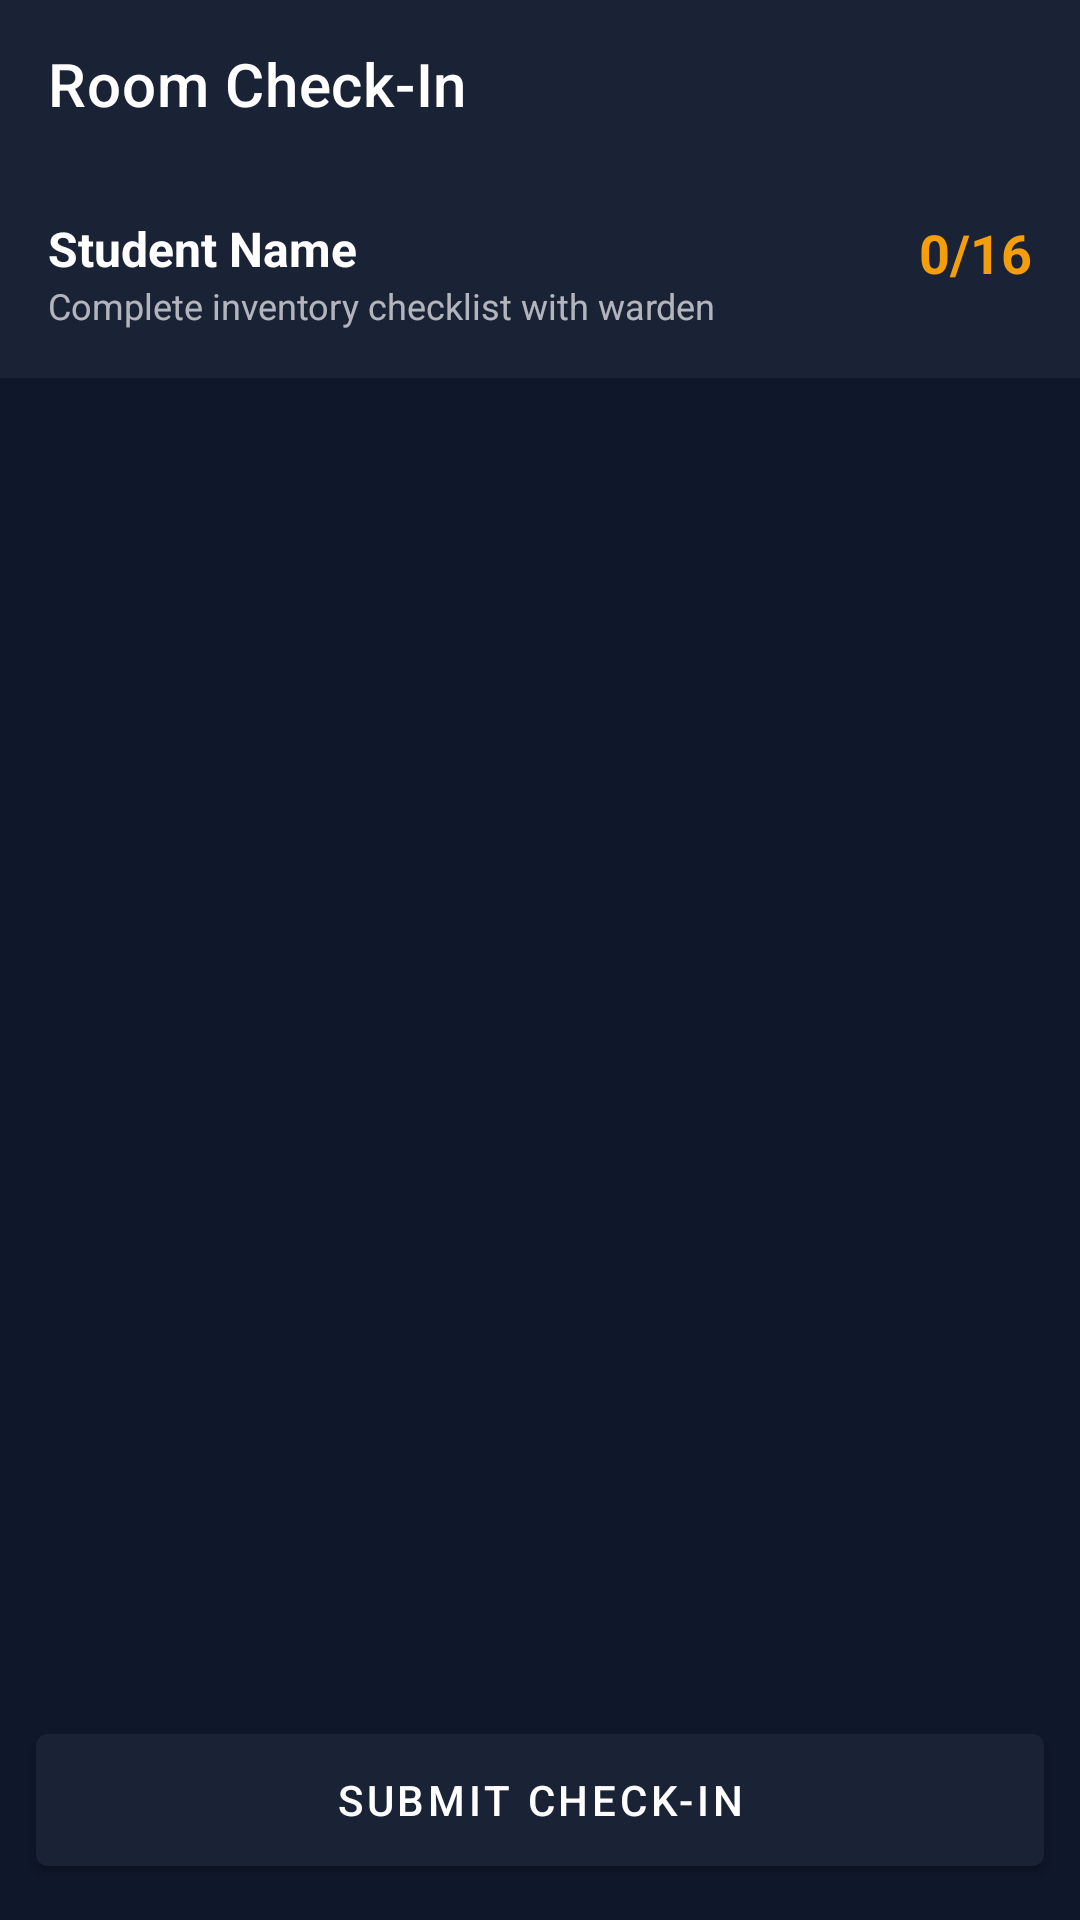

Here is an Android app screen rendered from its layout file. Give the layout XML and the strings, colors and styles it references.
<!-- AndroidManifest.xml: application theme Theme.HostelMS -->
<!-- res/layout/activity_check_in.xml -->
<?xml version="1.0" encoding="utf-8"?>
<LinearLayout xmlns:android="http://schemas.android.com/apk/res/android"
    xmlns:app="http://schemas.android.com/apk/res-auto"
    android:layout_width="match_parent" android:layout_height="match_parent"
    android:orientation="vertical" android:background="@color/colorBackground">
    <androidx.appcompat.widget.Toolbar android:id="@+id/toolbar"
        android:layout_width="match_parent" android:layout_height="?attr/actionBarSize"
        android:background="@color/colorPrimary" app:title="Room Check-In" app:titleTextColor="@color/white"/>
    <LinearLayout android:layout_width="match_parent" android:layout_height="wrap_content"
        android:orientation="horizontal" android:padding="16dp" android:background="@color/colorPrimary">
        <LinearLayout android:layout_width="0dp" android:layout_height="wrap_content"
            android:layout_weight="1" android:orientation="vertical">
            <TextView android:id="@+id/tvStudentName" android:text="Student Name"
                android:textSize="16sp" android:textStyle="bold" android:textColor="@color/white"
                android:layout_width="wrap_content" android:layout_height="wrap_content"/>
            <TextView android:text="Complete inventory checklist with warden"
                android:textSize="12sp" android:textColor="#AAFFFFFF"
                android:layout_width="wrap_content" android:layout_height="wrap_content"/>
        </LinearLayout>
        <TextView android:id="@+id/tvProgress" android:text="0/16"
            android:textSize="18sp" android:textStyle="bold" android:textColor="@color/colorAccent"
            android:layout_width="wrap_content" android:layout_height="wrap_content"/>
    </LinearLayout>
    <androidx.recyclerview.widget.RecyclerView android:id="@+id/rvChecklist"
        android:layout_width="match_parent" android:layout_height="0dp"
        android:layout_weight="1" android:padding="8dp" android:clipToPadding="false"/>
    <com.google.android.material.button.MaterialButton android:id="@+id/btnSubmitCheckin"
        android:layout_width="match_parent" android:layout_height="56dp"
        android:layout_margin="12dp" android:text="SUBMIT CHECK-IN"/>
</LinearLayout>
<!-- resources referenced by this layout -->
<resources>
  <color name="colorAccent">#F59E0B</color>
  <color name="colorBackground">#0F172A</color>
  <color name="colorPrimary">#1A2235</color>
  <color name="white">#FFFFFF</color>
  <style name="Theme.HostelMS" parent="Theme.MaterialComponents.DayNight.NoActionBar">
          <item name="colorPrimary">@color/colorPrimary</item>
          <item name="colorPrimaryVariant">@color/colorPrimaryDark</item>
          <item name="colorOnPrimary">@color/white</item>
          <item name="colorSecondary">@color/colorAccent</item>
          <item name="android:windowBackground">@color/colorPrimaryDark</item>
          <item name="android:statusBarColor">@color/colorPrimaryDark</item>
          <item name="android:navigationBarColor">@color/colorPrimaryDark</item>
      </style>
  <color name="colorPrimaryDark">#0A0F1E</color>
</resources>
